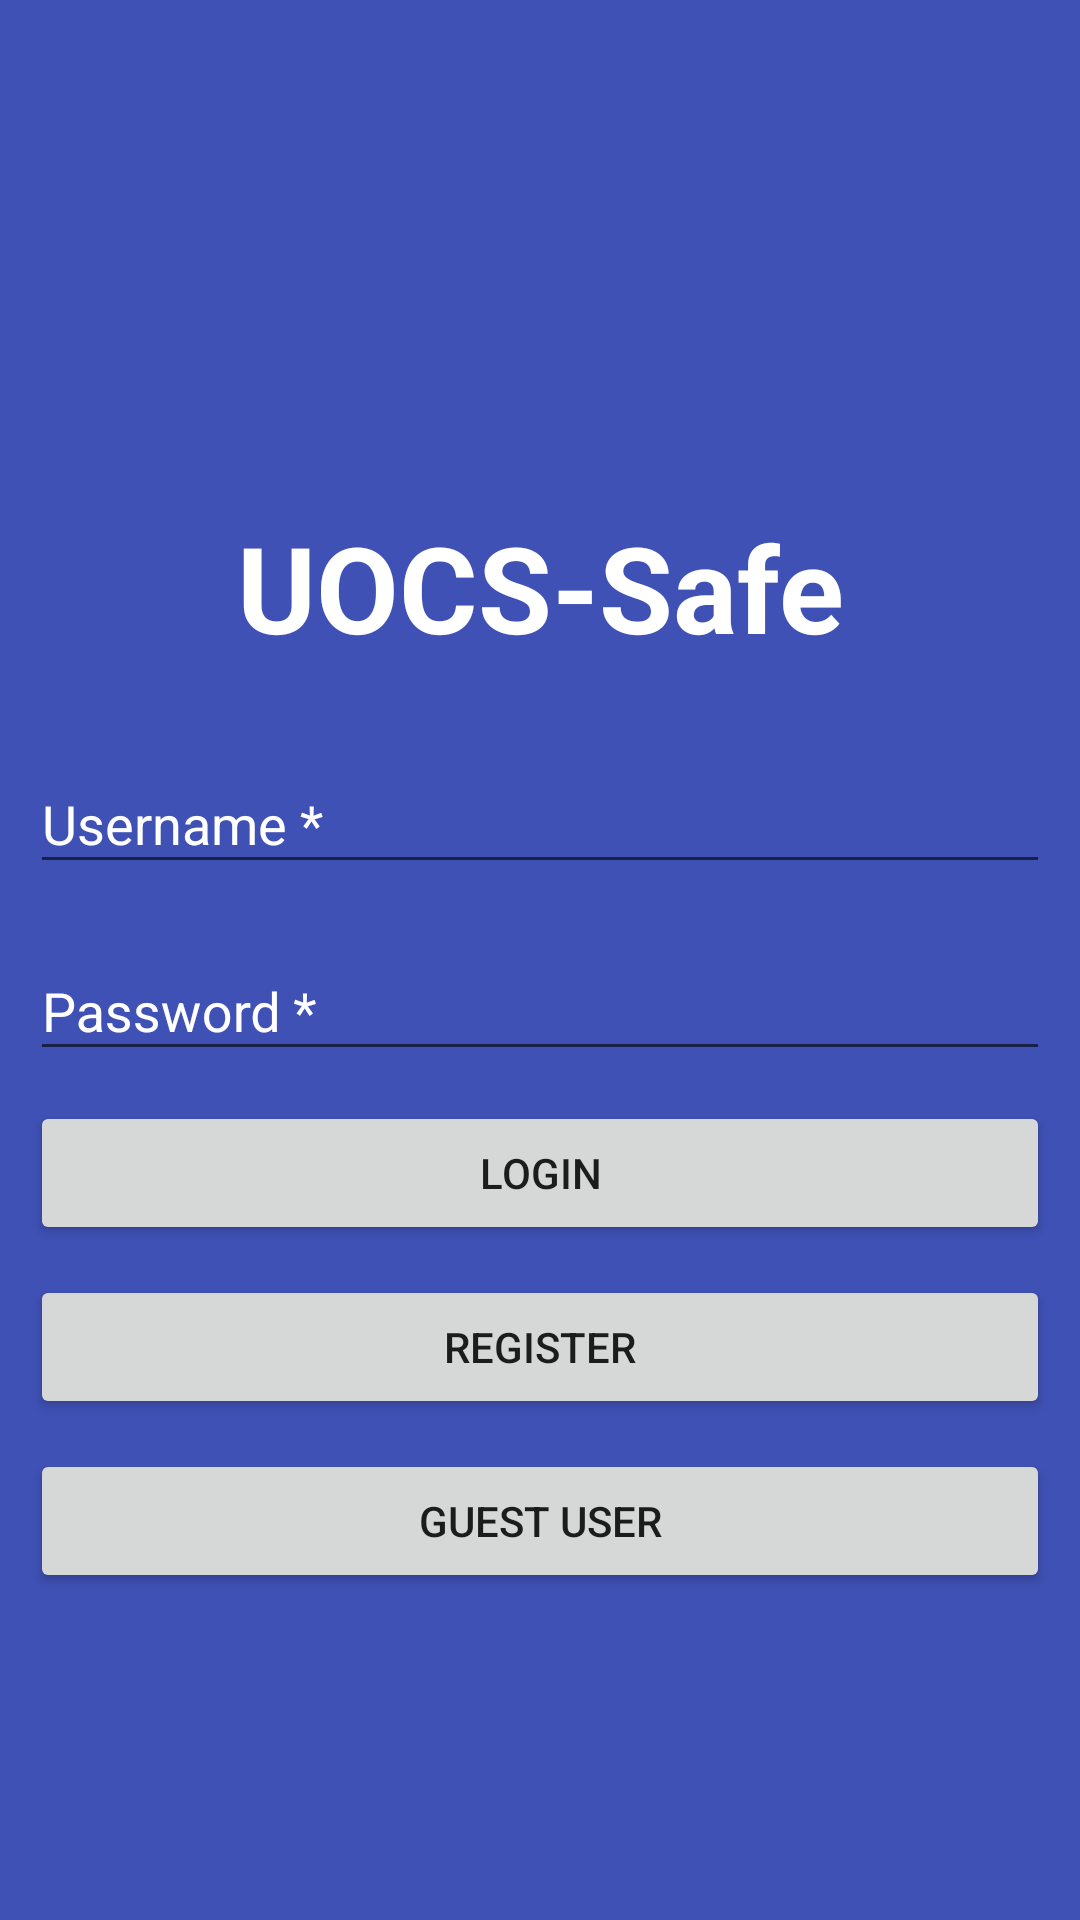

This screen was rendered from an Android layout file. Write that file and the resources it references.
<!-- AndroidManifest.xml: application theme AppTheme -->
<!-- res/layout/activity_login.xml -->
<?xml version="1.0" encoding="utf-8"?>
<LinearLayout xmlns:android="http://schemas.android.com/apk/res/android"
    xmlns:tools="http://schemas.android.com/tools"
    android:id="@+id/activity_login"
    android:layout_width="match_parent"
    android:layout_height="match_parent"
    android:background="@color/colorPrimary"
    android:orientation="vertical"
    android:layout_centerVertical="true"
    android:gravity="center"
    tools:context="app.uocssafe.com.uocs_safe.login_register.Login">

    <TextView
        android:layout_width="match_parent"
        android:layout_height="wrap_content"
        android:layout_gravity="center_horizontal"
        android:layout_marginTop="50dp"
        android:text="UOCS-Safe"
        android:textSize="40sp"
        android:padding="20dp"
        android:textColor="@color/colorWhite"
        android:textStyle="bold"
        android:textAlignment="center" />

    <android.support.design.widget.TextInputLayout
        android:layout_width="match_parent"
        android:layout_height="wrap_content"
        android:textColorHint="@color/colorWhite">

        <EditText
            android:layout_width="match_parent"
            android:layout_height="wrap_content"
            android:inputType="textEmailAddress"
            android:id="@+id/etEmail"
            android:hint="@string/prompt_name"
            android:layout_marginTop="20dp"
            android:layout_marginBottom="10dp"
            android:layout_marginRight="10dp"
            android:layout_marginLeft="10dp"/>

    </android.support.design.widget.TextInputLayout>

    <android.support.design.widget.TextInputLayout
        android:layout_width="match_parent"
        android:layout_height="wrap_content"
        android:textColorHint="@color/colorWhite">

        <EditText
            android:id="@+id/etPass"
            android:layout_width="match_parent"
            android:layout_height="wrap_content"
            android:inputType="textPassword"
            android:hint="@string/prompt_password"
            android:layout_marginBottom="10dp"
            android:layout_marginRight="10dp"
            android:layout_marginLeft="10dp"/>

    </android.support.design.widget.TextInputLayout>


    <Button
        android:id="@+id/btnLgn"
        android:layout_width="match_parent"
        android:layout_height="wrap_content"
        android:text="Login"
        android:alpha="5"
        android:layout_marginBottom="10dp"
        android:layout_marginRight="10dp"
        android:layout_marginLeft="10dp"/>

    <Button
        android:id="@+id/btnReg"
        android:layout_width="match_parent"
        android:layout_height="wrap_content"
        android:text="Register"
        android:layout_marginBottom="10dp"
        android:layout_marginRight="10dp"
        android:layout_marginLeft="10dp"/>

    <Button
        android:text="Guest User"
        android:layout_width="match_parent"
        android:layout_height="wrap_content"
        android:id="@+id/btnGuest"
        android:layout_marginBottom="10dp"
        android:layout_marginRight="10dp"
        android:layout_marginLeft="10dp"/>

</LinearLayout>
<!-- resources referenced by this layout -->
<resources>
  <color name="colorPrimary">#3F51B5</color>
  <color name="colorWhite">#ffffff</color>
  <string name="prompt_name">Username *</string>
  <string name="prompt_password">Password *</string>
  <style name="AppTheme" parent="Theme.AppCompat.Light.NoActionBar">
          
          <item name="colorPrimary">@color/colorPrimary</item>
          <item name="colorPrimaryDark">@color/colorPrimaryDark</item>
          <item name="colorAccent">@color/colorAccent</item>
          <item name="android:colorControlNormal" tools:targetApi="lollipop">@color/colorPrimaryDark</item>
          <item name="drawerArrowStyle">@style/DrawerArrowStyle</item>
          <item name="android:windowActionBarOverlay">true</item>
          <item name="android:windowDrawsSystemBarBackgrounds" tools:targetApi="21">true</item>
      </style>
  <color name="colorPrimaryDark">#303F9F</color>
  <color name="colorAccent">#FF4081</color>
  <style name="DrawerArrowStyle" parent="Widget.AppCompat.DrawerArrowToggle">
          <item name="color">@android:color/white</item>
      </style>
</resources>
